Run: headless pygame with SDL's dummy video driver; simulated clock (each Clock.tick advances the game by its frame time, no real sleeping); random seed 0; keys injected as events and as key.get_pressed() state; no mouse input; restart key SPACE tapped at the start of phases 3 and 4.
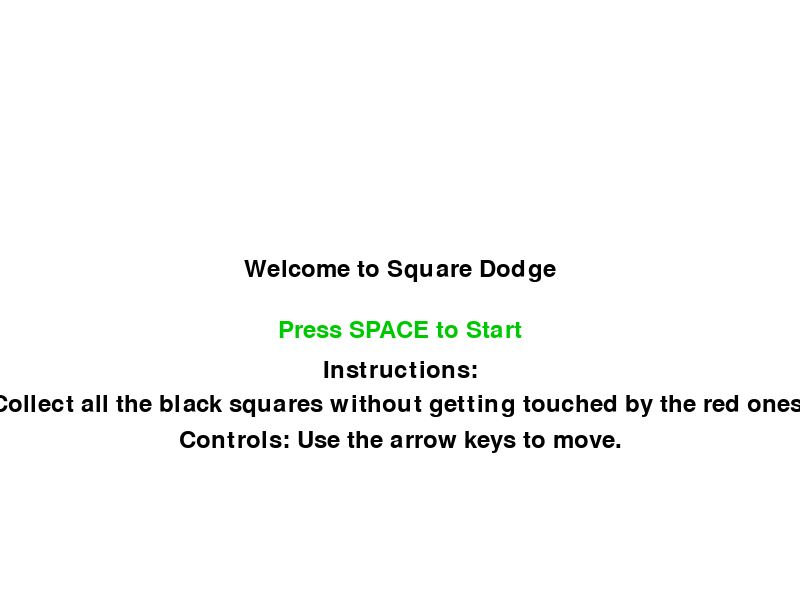
Frame 1 of 4 · flips 1–60 · no input
Frame 2 of 4 · flips 61–180 · tapped SPACE, RETURN · held RIGHT (→), D · screen unchanged from frame 1, image omitted
Frame 3 of 4 · flips 181–300 · tapped SPACE · held DOWN (↓), S · screen unchanged from frame 2, image omitted
Frame 4 of 4 · flips 301–420 · tapped SPACE · held LEFT (←), A, UP (↑), W · screen unchanged from frame 3, image omitted

The pygame program that drew these frames:

import pygame
import random

# Initialize Pygame
pygame.init()

# Set up the window
window_width = 800
window_height = 600
window = pygame.display.set_mode((window_width, window_height))
pygame.display.set_caption("Square Dodge")

# Set up the game variables
player_size = 50
player_x = window_width // 2
player_y = window_height // 2
player_speed = 5

enemy_size = 50
enemies = []
num_enemies = 1

obstacle_size = 50
obstacles = []
num_obstacles = 0

level = 1
game_over = False
menu = True  # Menu state

clock = pygame.time.Clock()

# Set up font
font = pygame.font.Font(None, 36)

# Game loop
running = True

while running:
    # Handle events
    for event in pygame.event.get():
        if event.type == pygame.QUIT:
            running = False

    if menu:
        # Display the menu
        welcome_text = font.render("Welcome to Square Dodge", True, (0, 0, 0))
        instructions_text = font.render("Instructions:", True, (0, 0, 0))
        description_text = font.render("Collect all the black squares without getting touched by the red ones.", True, (0, 0, 0))
        controls_text = font.render("Controls: Use the arrow keys to move.", True, (0, 0, 0))
        menu_text = font.render("Press SPACE to Start", True, (0, 200, 0))
        
        welcome_text_rect = welcome_text.get_rect(center=(window_width // 2, window_height // 2 - 30))
        instructions_text_rect = instructions_text.get_rect(center=(window_width // 2, window_height // 2 + 70))
        description_text_rect = description_text.get_rect(center=(window_width // 2, window_height // 2 + 105))
        controls_text_rect = controls_text.get_rect(center=(window_width // 2, window_height // 2 + 140))
        menu_text_rect = menu_text.get_rect(center=(window_width // 2, window_height // 2 + 30))
        
        window.fill((255, 255, 255))  # Clear the window
        window.blit(welcome_text, welcome_text_rect)
        window.blit(instructions_text, instructions_text_rect)
        window.blit(description_text, description_text_rect)
        window.blit(controls_text, controls_text_rect)
        window.blit(menu_text, menu_text_rect)

        keys = pygame.key.get_pressed()
        if keys[pygame.K_SPACE]:
            menu = False  # Start the game when SPACE is pressed

    elif not game_over:
        # Handle player movement
        keys = pygame.key.get_pressed()
        if keys[pygame.K_LEFT]:
            player_x -= player_speed
        if keys[pygame.K_RIGHT]:
            player_x += player_speed
        if keys[pygame.K_UP]:
            player_y -= player_speed
        if keys[pygame.K_DOWN]:
            player_y += player_speed

        # Update enemy positions
        for enemy in enemies:
            enemy['x'] += enemy['speed_x']
            enemy['y'] += enemy['speed_y']

            if enemy['x'] <= 0 or enemy['x'] >= window_width - enemy_size:
                enemy['speed_x'] *= -1
            if enemy['y'] <= 0 or enemy['y'] >= window_height - enemy_size:
                enemy['speed_y'] *= -1

            # Check for collision with player
            enemy_rect = pygame.Rect(enemy['x'], enemy['y'], enemy_size, enemy_size)
            player_rect = pygame.Rect(player_x, player_y, player_size, player_size)
            if player_rect.colliderect(enemy_rect):
                game_over = True

        # Update obstacle positions
        for obstacle in obstacles[:]:  # Iterate over a copy of the list
            obstacle['x'] += obstacle['speed_x']
            obstacle['y'] += obstacle['speed_y']

            if obstacle['x'] <= 0 or obstacle['x'] >= window_width - obstacle_size:
                obstacle['speed_x'] *= -1
            if obstacle['y'] <= 0 or obstacle['y'] >= window_height - obstacle_size:
                obstacle['speed_y'] *= -1

            # Check for collision with player and remove the obstacle on collision
            obstacle_rect = pygame.Rect(obstacle['x'], obstacle['y'], obstacle_size, obstacle_size)
            if player_rect.colliderect(obstacle_rect):
                obstacles.remove(obstacle)

        # Check if all obstacles are touched
        if len(obstacles) == 0:
            level += 1
            num_enemies += 1
            num_obstacles += 2

            for _ in range(num_enemies):
                enemy = {
                    'x': random.randint(0, window_width - enemy_size),
                    'y': random.randint(0, window_height - enemy_size),
                    'speed_x': random.choice([-2, 2]),
                    'speed_y': random.choice([-2, 2])
                }
                enemies.append(enemy)

            for _ in range(num_obstacles):
                obstacle = {
                    'x': random.randint(0, window_width - obstacle_size),
                    'y': random.randint(0, window_height - obstacle_size),
                    'speed_x': random.choice([-2, 2]),
                    'speed_y': random.choice([-2, 2])
                }
                obstacles.append(obstacle)

        # Clear the window
        window.fill((255, 255, 255))

        # Draw the player
        pygame.draw.rect(window, (0, 0, 255), (player_x, player_y, player_size, player_size))

        # Draw the enemies
        for enemy in enemies:
            pygame.draw.rect(window, (255, 0, 0), (enemy['x'], enemy['y'], enemy_size, enemy_size))

        # Draw the obstacles
        for obstacle in obstacles:
            pygame.draw.rect(window, (0, 0, 0), (obstacle['x'], obstacle['y'], obstacle_size, obstacle_size))

        # Display the level
        level_text = font.render(f"Level: {level}", True, (0, 0, 0))
        window.blit(level_text, (10, 10))
    else:
        # Display "Game Over" text
        game_over_text = font.render("Game Over!", True, (255, 0, 0))
        text_rect = game_over_text.get_rect(center=(window_width // 2, window_height // 2))
        window.blit(game_over_text, text_rect)

    # Update the display
    pygame.display.update()

    # Control the frame rate
    clock.tick(60)

# Quit the game
pygame.quit()
